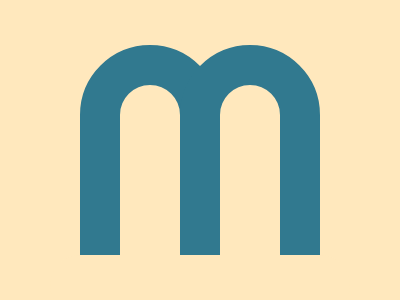

Here is a drawing made with CSS. Write the source that renders it.

<div a>
  <div>
    <div c></div>
  </div>
</div>
<style>
  *{background: #FFE8BD;}
  div {
    width: 60px;
    height: 200px;
    position: absolute;
    outline: 40px #31798F solid;
    border-radius: 30px;
    left: 100px;
  }
  [a] {
    left: 120px;
    top: 85px;
  }
  [c] {
    outline: 0;
    rotate: 90deg;
    top: 50px;
    left: -50px;
    height: 300px
  }
</style>

<!-- minified (217 char)
 
<div a><div><div c><style>*{background:#ffe8bd}div{width:60;height:200;position:absolute;outline:40px #31798f solid;border-radius:30px;left:100}[a]{left:120;top:85}[c]{outline:0;rotate:90deg;top:50;left:-50;height:300

-->